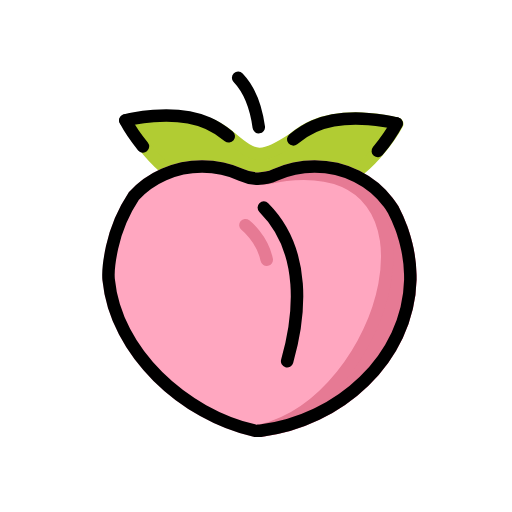
t = 0.00 s
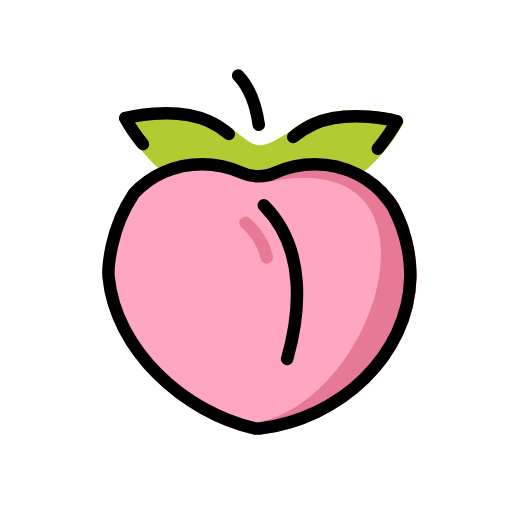
t = 0.48 s
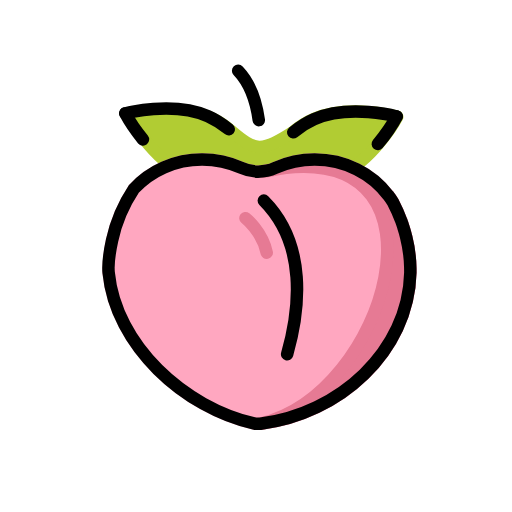
t = 1.43 s
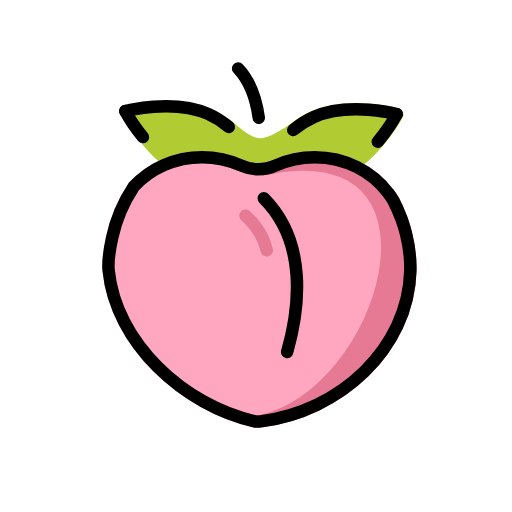
t = 1.90 s
t = 2.38 s: frame unchanged from t = 1.43 s, image omitted
t = 3.33 s: frame unchanged from t = 0.48 s, image omitted

The animated SVG that drew these frames (rendered in a browser with its animation timeline set to each time). Animation: 1 SMIL element (animateTransform=1); one cycle of 3.80 s, repeats indefinitely.

<?xml version='1.0' encoding='utf-8'?>
<svg xmlns="http://www.w3.org/2000/svg" id="emoji" viewBox="-5 -5 82 82" width="200" height="200" role="img">
  <title>OpenMoji: peach</title><g><g id="color">
    <path fill="#b1cc33" stroke="#b1cc33" stroke-linejoin="round" stroke-miterlimit="10" stroke-width="2" d="M58.6128,14.8309 c0,0-3.7211,6.9524-9.3761,9.375c-4.4396,1.9049-10.0808,1.0073-12.2962,0.5447c-2.2244,0.4174-7.8826,1.1998-12.2826-0.7952 c-5.6044-2.5373-9.183-9.5641-9.183-9.5641s7.6302-1.9423,13.2346,0.5949c1.2046,0.5423,2.307,1.2836,3.3085,2.1239 c3.786,3.1849,4.8131,3.5598,9.9995,0.1019c1.0184-0.8197,2.1358-1.5384,3.3511-2.056 C51.0237,12.7335,58.6128,14.8309,58.6128,14.8309z" />
    <path fill="#FFA7C0" stroke="#FFA7C0" stroke-linecap="round" stroke-linejoin="round" stroke-miterlimit="10" stroke-width="2" d="M60.72,39.78C60.41,52.47,49.28,62.43,36.71,63.98c-0.05,0.01-0.1,0.01-0.15,0.02h-0.11c-0.21,0-0.41-0.01-0.63-0.02 c-11.34-2.56-22.28-12.53-23.42-24.2c0-1.76,0.19-3.49,0.55-5.15c0.64-2.99,1.85-5.78,3.49-8.25c2.64-2.89,6.55-4.71,10.92-4.71 c2.27,0,4.4,0.48,6.31,1.35c1.29,0.59,2.73,0.7401,4.09,0.44c0.45-0.09,0.9-0.24,1.33-0.44c1.9-0.87,4.04-1.35,6.3-1.35 c4.88,0,9.2,2.27,11.8,5.76c0.29,0.37,0.54,0.75,0.78,1.14c0.4901,0.93,0.91,1.89,1.28,2.88c0.01,0.02,0.02,0.03,0.02,0.05 c0.12,0.32,0.23,0.65,0.33,0.98c0.09,0.29,0.1801,0.58,0.26,0.87c0.07,0.26,0.14,0.51,0.2,0.77c0.37,1.56,0.59,3.18,0.65,4.83 C60.72,39.23,60.72,39.5,60.72,39.78z" />
    <path fill="#E67A94" stroke="#E67A94" stroke-linejoin="round" stroke-miterlimit="10" stroke-width="2" d="M37.76,23.46 c1.05-0.2,2.05-0.36,2.99-0.46c-1.72,0.3-3.29,0.57-3.63,0.6C37.34,23.55,37.55,23.5,37.76,23.46z" />
    <path fill="#E67A94" stroke="#E67A94" stroke-linejoin="round" stroke-miterlimit="10" stroke-width="2" d="M60.72,39.78 C60.41,52.47,49.28,62.43,36.71,63.98C56.9236,59.261,68.1247,20.0555,40.75,23c2.16-0.37,4.57-0.77,5.09-0.77 c4.61,0,8.72,2.03,11.35,5.2c0.29,0.37,0.54,0.75,0.78,1.14c0.4901,0.93,0.91,1.89,1.28,2.88c0.01,0.02,0.02,0.03,0.02,0.05 c0.12,0.32,0.23,0.65,0.33,0.98c0.09,0.29,0.1801,0.58,0.26,0.87c0.07,0.26,0.14,0.51,0.2,0.77c0.39,1.56,0.62,3.17,0.65,4.83 C60.72,39.23,60.72,39.5,60.72,39.78z" />
    <path fill="none" stroke="#E67A94" stroke-linecap="round" stroke-linejoin="round" stroke-miterlimit="10" stroke-width="2" d="M37.7192,36.595c-0.7182-3.444-3.4067-5.5325-3.4067-5.5325" />
  </g>
  <g id="hair" />
  <g id="skin" />
  <g id="skin-shadow" />
  <g id="line">
    <path fill="none" stroke="#000000" stroke-linecap="round" stroke-linejoin="round" stroke-miterlimit="10" stroke-width="2" d="M41.9611,17.325c1.0056-0.8284,2.1179-1.5632,3.3207-2.0925c5.6325-2.4789,13.2481-0.4519,13.2481-0.4519" />
    <path fill="none" stroke="#000000" stroke-linecap="round" stroke-linejoin="round" stroke-miterlimit="10" stroke-width="2" d="M58.5299,14.7806c0,0-1.0994,2.1043-3.0227,4.4128" />
    <path fill="none" stroke="#000000" stroke-linecap="round" stroke-linejoin="round" stroke-miterlimit="10" stroke-width="2" d="M31.6404,16.8304c-1.0056-0.8284-2.1179-1.5632-3.3207-2.0925c-5.6325-2.4789-13.2481-0.4519-13.2481-0.4519" />
    <path fill="none" stroke="#000000" stroke-linecap="round" stroke-linejoin="round" stroke-miterlimit="10" stroke-width="2" d="M15.0716,14.286c0,0,1.0245,1.961,2.8257,4.1736" />
    <path fill="none" stroke="#000000" stroke-linecap="round" stroke-linejoin="round" stroke-miterlimit="10" stroke-width="2" d="M36.4451,15.3662c-0.3203-2.3302-1.1526-5.6407-3.3079-7.9037" />
    <path fill="none" stroke="#000000" stroke-linecap="round" stroke-linejoin="round" stroke-miterlimit="10" stroke-width="2" d="M60.72,39.78C60.41,52.47,49.28,62.43,36.71,63.98c-0.05,0.01-0.1,0.01-0.15,0.02h-0.11c-0.21,0-0.42,0.03-0.63-0.02 c-11.34-2.56-22.28-12.53-23.42-24.2c-0.17-1.75,0.19-3.49,0.55-5.15c0.64-2.99,1.85-5.78,3.49-8.25 c2.64-2.89,6.55-4.71,10.92-4.71c2.27,0,4.4,0.48,6.31,1.35c1.29,0.59,2.73,0.7401,4.09,0.44c0.45-0.09,0.9-0.24,1.33-0.44 c1.9-0.87,4.04-1.35,6.3-1.35c4.88,0,9.2,2.27,11.8,5.76c0.29,0.37,0.54,0.75,0.78,1.14c0.4901,0.93,0.91,1.89,1.28,2.88 c0.01,0.02,0.02,0.03,0.02,0.05c0.12,0.32,0.23,0.65,0.33,0.98c0.09,0.29,0.1801,0.58,0.26,0.87c0.07,0.26,0.14,0.51,0.2,0.77 c0.39,1.56,0.62,3.17,0.65,4.83C60.72,39.23,60.72,39.5,60.72,39.78z" />
    <path fill="none" stroke="#000000" stroke-linecap="round" stroke-linejoin="round" stroke-miterlimit="10" stroke-width="2" d="M40.9874,52.864c2.0414-7.1668,3.244-17.6158-3.7374-24.614" />
  </g>
<animateTransform attributeName="transform" type="translate" values="0 0;0 -1.5;0 0" dur="3.8s" repeatCount="indefinite" /></g></svg>
